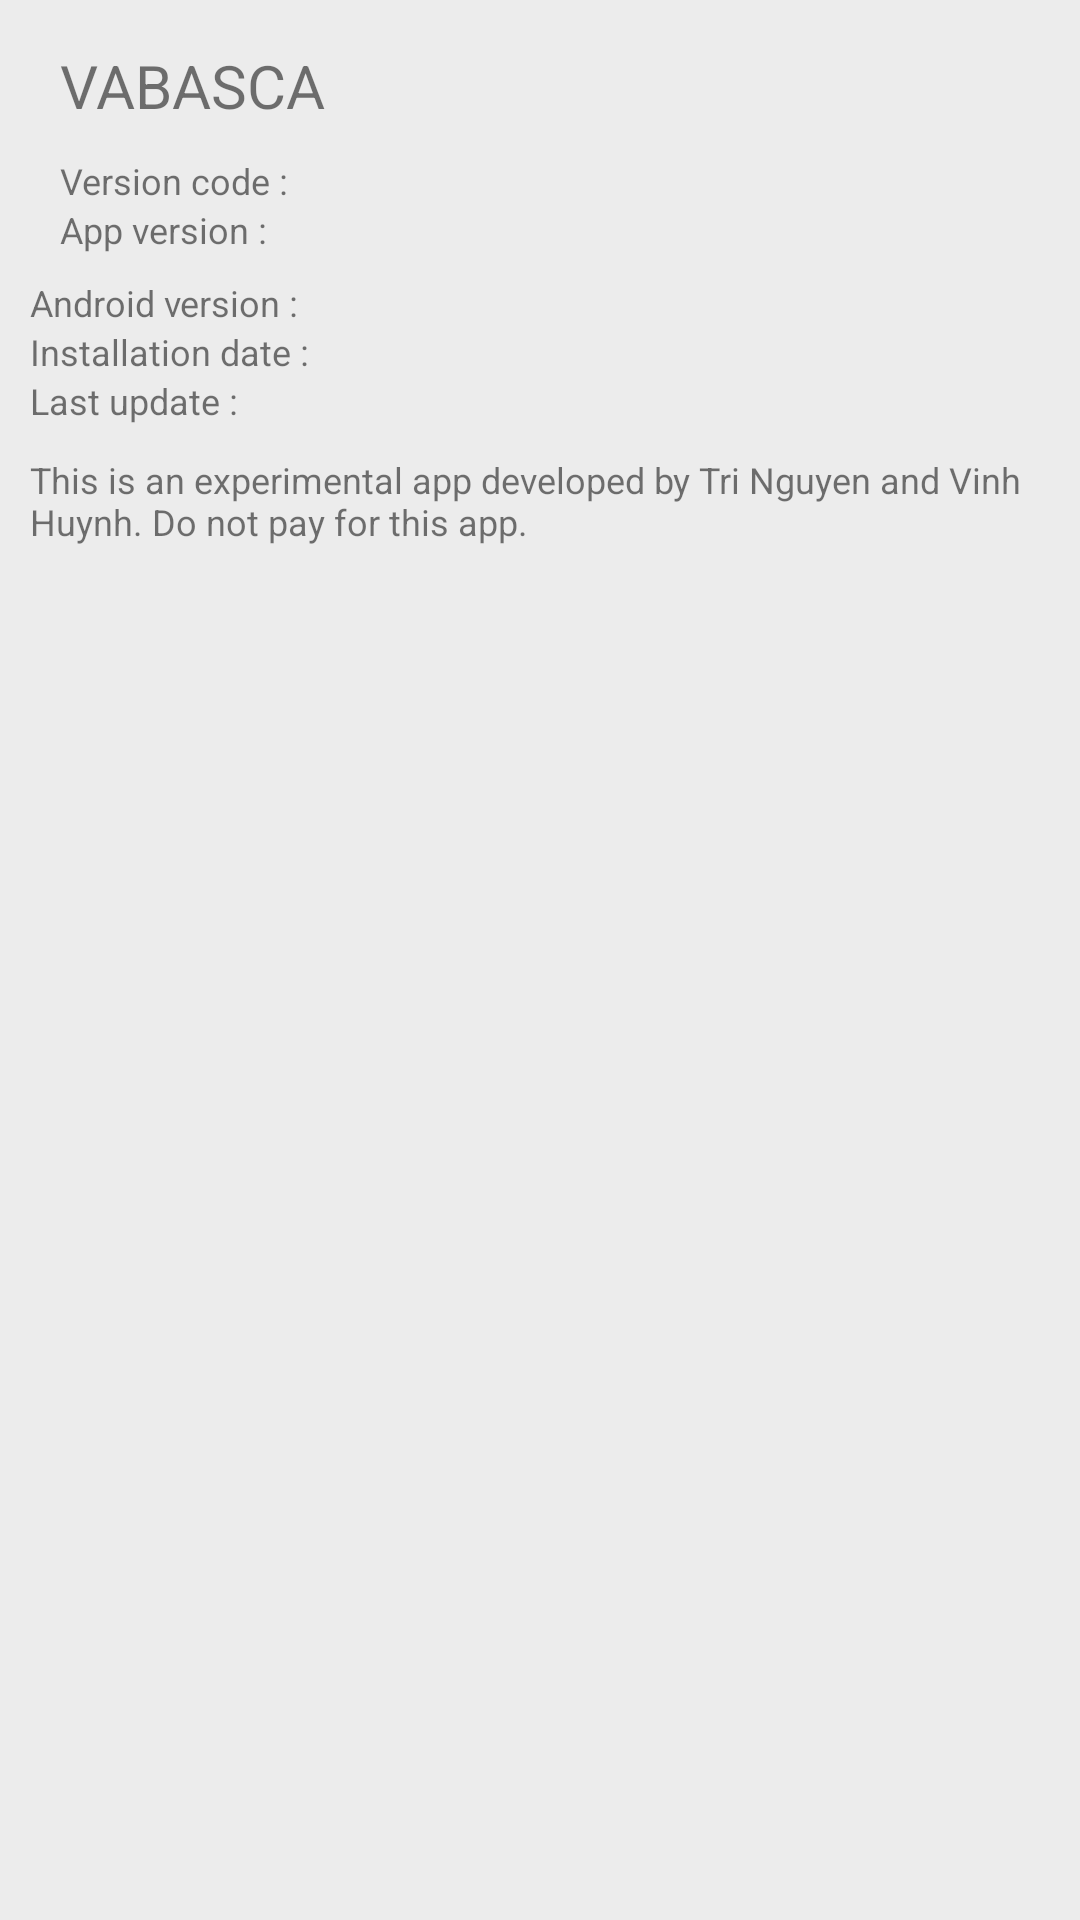

Layout XML and referenced resources for this Android screen:
<!-- AndroidManifest.xml: application theme AppTheme -->
<!-- res/layout/about_app.xml -->
<?xml version="1.0" encoding="utf-8"?>
<LinearLayout xmlns:android="http://schemas.android.com/apk/res/android"
    style="@style/customViewStyles"
    android:orientation="vertical"
    android:padding="10dp" >

    <LinearLayout
        style="@style/matchWrap"
        android:layout_marginBottom="8dp"
        android:orientation="horizontal" >

        <ImageButton
            android:id="@+id/about_bt_icon_shopping_list"
            style="@style/wrapWrap"
            android:layout_marginEnd="10dp"
            android:layout_marginRight="10dp"
            android:adjustViewBounds="true"
            android:background="@color/gray_backgourd"
            android:contentDescription="@string/app_name"
            android:maxWidth="95dp"
            android:scaleType="fitCenter"
            android:src="@drawable/ic_launcher" />

        <LinearLayout
            style="@style/wrapWrap"
            android:layout_marginRight="10dp"
            android:orientation="vertical" >

            <TextView
                style="@style/wrapWrap"
                android:layout_marginBottom="10dp"
                android:layout_marginTop="5dp"
                android:ems="30"
                android:text="@string/app_name"
                android:textSize="20sp" />

            <TextView
                android:id="@+id/about_tv_version_code"
                style="@style/wrapWrap"
                android:text="@string/about_app_code"
                android:textSize="12sp" />

            <TextView
                android:id="@+id/about_tv_version_app"
                style="@style/wrapWrap"
                android:text="@string/about_app_version"
                android:textSize="12sp" />
        </LinearLayout>
    </LinearLayout>

    <TextView
        android:id="@+id/about_tv_version_android"
        style="@style/wrapWrap"
        android:text="@string/about_android_version"
        android:textSize="12sp" />

    <TextView
        android:id="@+id/about_tv_install_date"
        style="@style/wrapWrap"
        android:text="@string/about_app_install_date"
        android:textSize="12sp" />

    <TextView
        android:id="@+id/about_tv_update_date"
        style="@style/wrapWrap"
        android:text="@string/about_app_update_date"
        android:textSize="12sp" />

    <TextView
        android:id="@+id/about_tv_description"
        style="@style/wrapWrap"
        android:layout_marginTop="10dp"
        android:text="@string/about_app_description"
        android:textSize="12sp" />

</LinearLayout>
<!-- resources referenced by this layout -->
<resources>
  <color name="gray_backgourd">#ECECEC</color>
  <string name="about_android_version">Android version :</string>
  <string name="about_app_code">Version code :</string>
  <string name="about_app_description">This is an experimental app developed by Tri Nguyen and Vinh Huynh. Do not pay for this app.</string>
  <string name="about_app_install_date">Installation date :</string>
  <string name="about_app_update_date">Last update :</string>
  <string name="about_app_version">App version :</string>
  <string name="app_name">VABASCA</string>
  <style name="customViewStyles" parent="matchMatch">
          <item name="android:background">@color/gray_backgourd</item>
          <item name="android:paddingBottom">5dp</item>
          <item name="android:paddingLeft">5dp</item>
          <item name="android:paddingRight">5dp</item>
          <item name="android:paddingTop">5dp</item>
          <item name="android:orientation">vertical</item>
      </style>
  <style name="matchWrap">
          <item name="android:layout_width">match_parent</item>
          <item name="android:layout_height">wrap_content</item>
      </style>
  <style name="wrapWrap">
          <item name="android:layout_width">wrap_content</item>
          <item name="android:layout_height">wrap_content</item>
      </style>
  <style name="AppTheme" parent="AppBaseTheme">
          <item name="android:actionBarStyle">@style/ActionBarDark</item>
  
          <item name="colorPrimary">@color/colorPrimary</item>
  
          <item name="colorPrimaryDark">@color/colorPrimaryDark</item>
  
          <item name="colorAccent">@color/colorAccent</item>
      </style>
  <style name="matchMatch">
          <item name="android:layout_width">match_parent</item>
          <item name="android:layout_height">match_parent</item>
      </style>
  <style name="AppBaseTheme" parent="Theme.AppCompat.Light" />
  <style name="ActionBarDark" parent="android:style/Widget.Holo.ActionBar">
          <item name="android:background">@drawable/top_bar</item>
          <item name="android:titleTextStyle">@style/TitleTextStyle</item>
          <item name="android:icon">@drawable/ic_launcher_action_bar</item>
      </style>
  <color name="colorPrimary">#3F51B5</color>
  <color name="colorPrimaryDark">#303F9F</color>
  <color name="colorAccent">#FF4081</color>
  <style name="TitleTextStyle" parent="android:style/TextAppearance.Holo.Widget.ActionBar.Title">
          <item name="android:textColor">@android:color/white</item>
      </style>
</resources>
